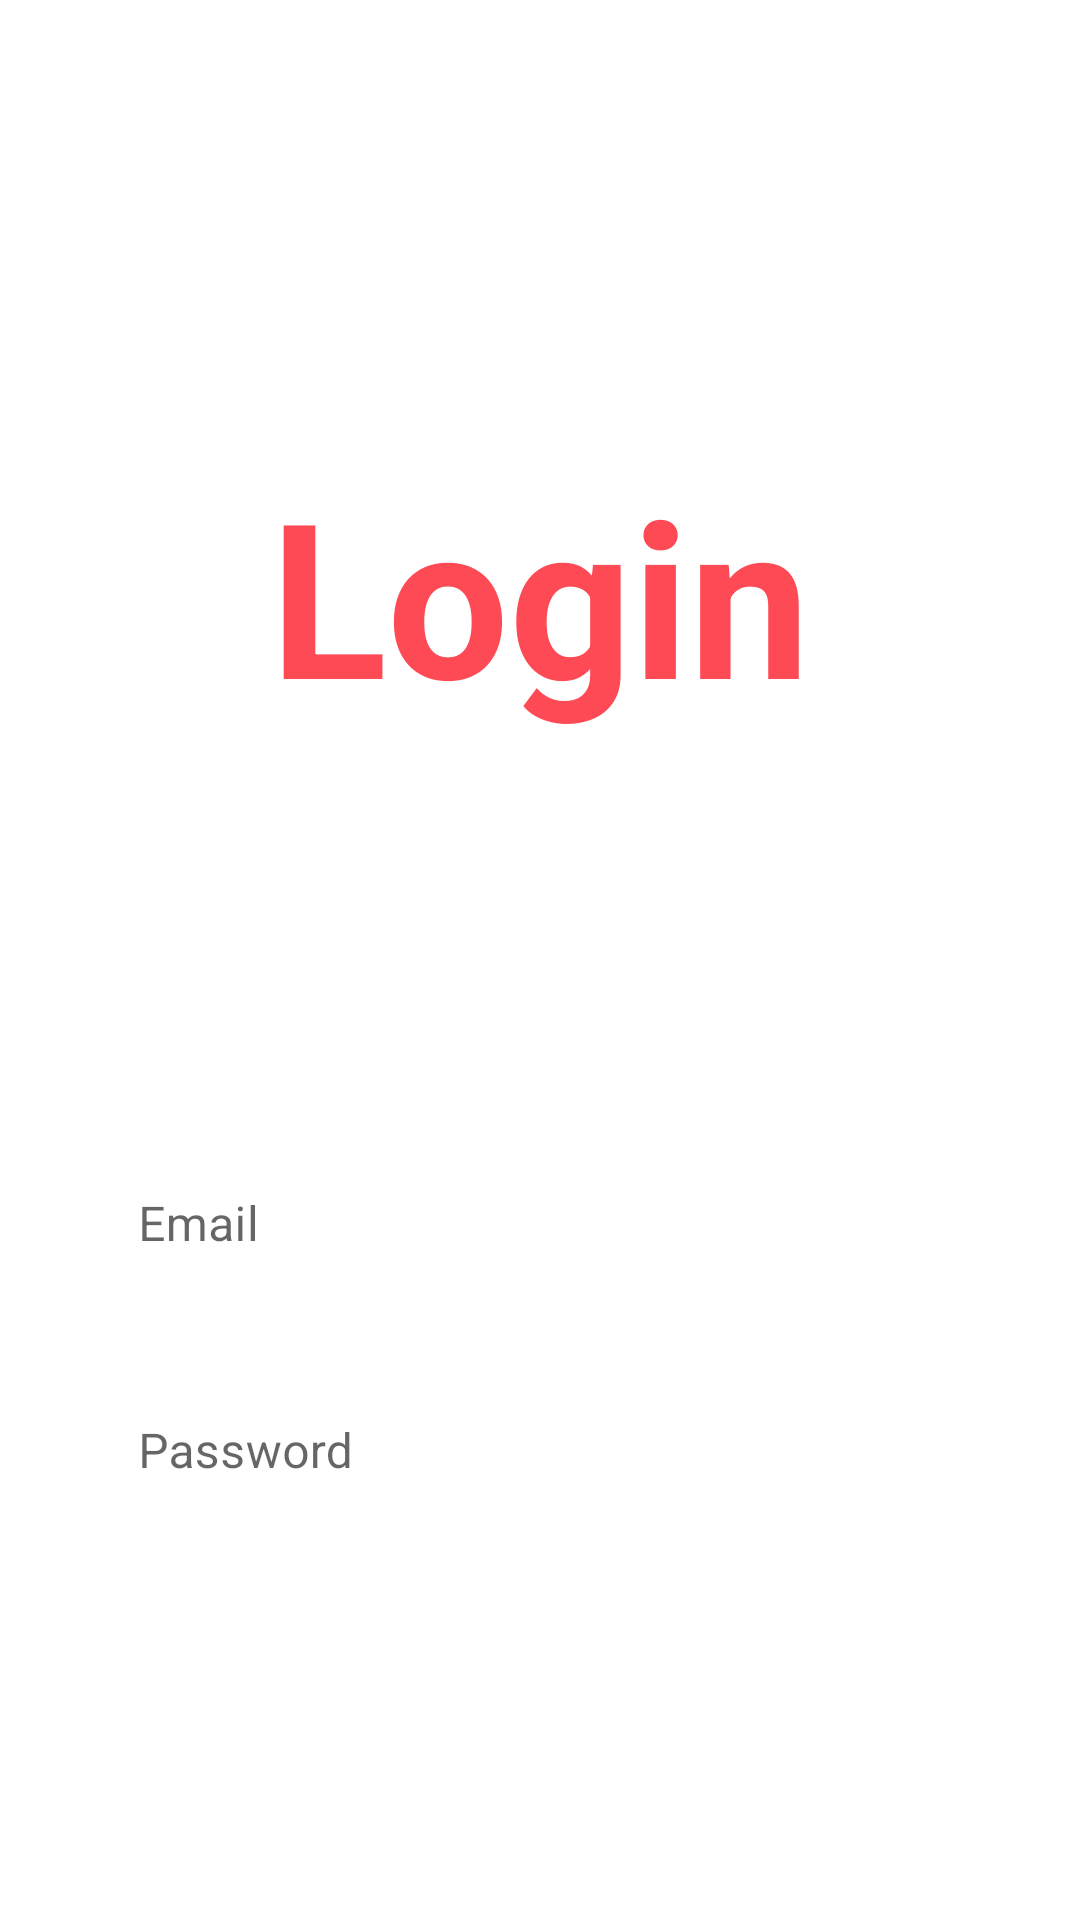

Layout XML and referenced resources for this Android screen:
<!-- AndroidManifest.xml: application theme Theme.JobBoard -->
<!-- res/layout/fragment_register.xml -->
<?xml version="1.0" encoding="utf-8"?>
<androidx.constraintlayout.widget.ConstraintLayout xmlns:android="http://schemas.android.com/apk/res/android"
    xmlns:app="http://schemas.android.com/apk/res-auto"
    android:layout_width="match_parent"
    android:layout_height="match_parent">

    <TextView
        android:id="@+id/logo"
        android:layout_width="match_parent"
        android:layout_height="wrap_content"
        android:layout_marginTop="150dp"
        android:text="@string/login"
        android:textAlignment="center"
        android:textColor="@color/main_color"
        android:textSize="72sp"
        android:textStyle="bold"
        app:layout_constraintEnd_toEndOf="parent"
        app:layout_constraintStart_toStartOf="parent"
        app:layout_constraintTop_toTopOf="parent" />

    <com.google.android.material.textfield.TextInputLayout
        android:id="@+id/et_email_container"
        android:layout_width="0dp"
        android:layout_height="wrap_content"
        android:layout_marginHorizontal="30dp"
        android:layout_marginBottom="20dp"
        android:background="@drawable/background_rounded_shape"
        android:backgroundTint="@color/edit_text_grey"
        app:boxStrokeWidth="0dp"
        app:boxStrokeWidthFocused="0dp"
        app:layout_constraintBottom_toTopOf="@id/et_password_container"
        app:layout_constraintEnd_toEndOf="parent"
        app:layout_constraintStart_toStartOf="parent">

        <EditText
            android:id="@+id/et_email"
            android:layout_width="match_parent"
            android:layout_height="wrap_content"
            android:autofillHints="emailAddress"
            android:background="@android:color/transparent"
            android:hint="@string/email"
            android:inputType="textEmailAddress" />
    </com.google.android.material.textfield.TextInputLayout>

    <com.google.android.material.textfield.TextInputLayout
        android:id="@+id/et_password_container"
        android:layout_width="0dp"
        android:layout_height="wrap_content"
        android:layout_marginHorizontal="30dp"
        android:layout_marginBottom="20dp"
        android:background="@drawable/background_rounded_shape"
        android:backgroundTint="@color/edit_text_grey"
        app:boxStrokeWidth="0dp"
        app:boxStrokeWidthFocused="0dp"
        app:layout_constraintEnd_toEndOf="parent"
        app:layout_constraintStart_toStartOf="parent"
        app:layout_constraintBottom_toTopOf="@id/btn_login">

        <EditText
            android:id="@+id/et_password"
            android:layout_width="match_parent"
            android:layout_height="wrap_content"
            android:autofillHints="emailAddress"
            android:background="@android:color/transparent"
            android:hint="@string/password"
            android:inputType="textPassword" />
    </com.google.android.material.textfield.TextInputLayout>

    <androidx.appcompat.widget.AppCompatButton
        android:id="@+id/btn_login"
        android:layout_width="match_parent"
        android:layout_height="wrap_content"
        android:layout_marginHorizontal="30dp"
        android:layout_marginBottom="60dp"
        android:background="@drawable/background_rounded_shape"
        android:backgroundTint="@color/main_color"
        android:text="@string/login"
        android:textColor="@color/white"
        android:textSize="18sp"
        android:textStyle="bold"
        app:layout_constraintBottom_toBottomOf="parent"
        app:layout_constraintEnd_toEndOf="parent"
        app:layout_constraintStart_toStartOf="parent"/>

</androidx.constraintlayout.widget.ConstraintLayout>
<!-- resources referenced by this layout -->
<resources>
  <color name="edit_text_grey">#F5F5F5</color>
  <color name="main_color">#FE4A55</color>
  <color name="white">#FFFFFFFF</color>
  <string name="email">Email</string>
  <string name="login">Login</string>
  <string name="password">Password</string>
  <style name="Theme.JobBoard" parent="Theme.MaterialComponents.DayNight.DarkActionBar">
          
          <item name="colorPrimary">@color/purple_500</item>
          <item name="colorPrimaryVariant">@color/purple_700</item>
          <item name="colorOnPrimary">@color/white</item>
          
          <item name="colorSecondary">@color/teal_200</item>
          <item name="colorSecondaryVariant">@color/teal_700</item>
          <item name="colorOnSecondary">@color/black</item>
          
          <item name="android:statusBarColor">?attr/colorPrimaryVariant</item>
          
      </style>
  <color name="purple_500">#FF6200EE</color>
  <color name="purple_700">#FF3700B3</color>
  <color name="teal_200">#FF03DAC5</color>
  <color name="teal_700">#FF018786</color>
  <color name="black">#FF000000</color>
</resources>
